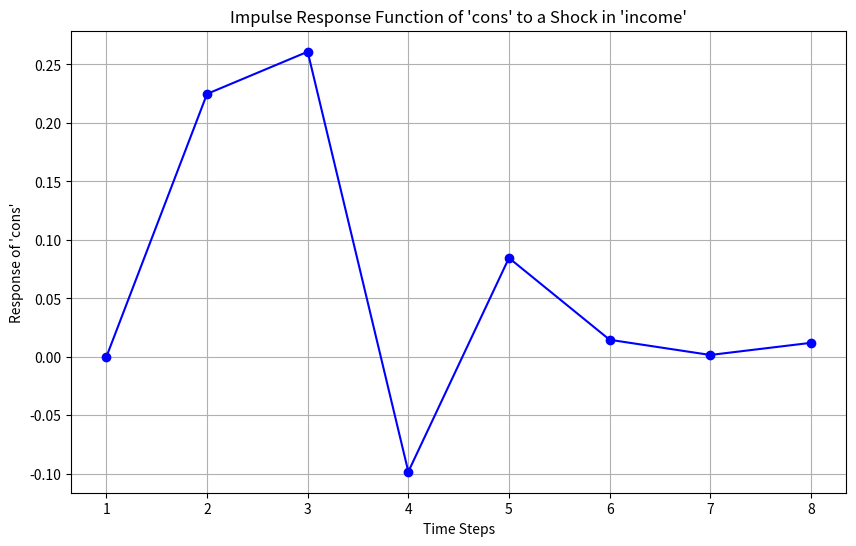

Generate this figure with matplotlib:
import numpy as np
import matplotlib.pyplot as plt

# Coefficient matrices from the VAR(2) summary
A1 = np.array([
    [-0.319631, 0.145989, 0.961219],
    [0.043931, -0.152732, 0.288502],
    [-0.002423, 0.224813, -0.263968]
])

A2 = np.array([
    [-0.160551, 0.114605, 0.934394],
    [0.050031, 0.019166, -0.010205],
    [0.033880, 0.354912, -0.022230]
])

# Identity matrix for Phi_0
Phi_0 = np.eye(3)

# Initialize list of Phi matrices
Phi = [Phi_0, A1]

# Recursive calculation of Phi matrices (up to 8 periods)
for i in range(2, 8):
    Phi_i = A1 @ Phi[i-1] + A2 @ Phi[i-2]
    Phi.append(Phi_i)

# Shock vector: shock to the "income" variable (second variable)
shock = np.array([0, 1, 0])

# Calculate the IRFs for "cons" (third variable) in response to the shock
irf_cons = [Phi_i @ shock for Phi_i in Phi]
irf_cons_values = [irf[2] for irf in irf_cons]  # Extract the third variable response

print(irf_cons_values)

# Plotting the IRF values
plt.figure(figsize=(10, 6))
plt.plot(range(1, 9), irf_cons_values, marker='o', linestyle='-', color='b')
plt.title("Impulse Response Function of 'cons' to a Shock in 'income'")
plt.xlabel("Time Steps")
plt.ylabel("Response of 'cons'")
plt.grid(True)
plt.show()